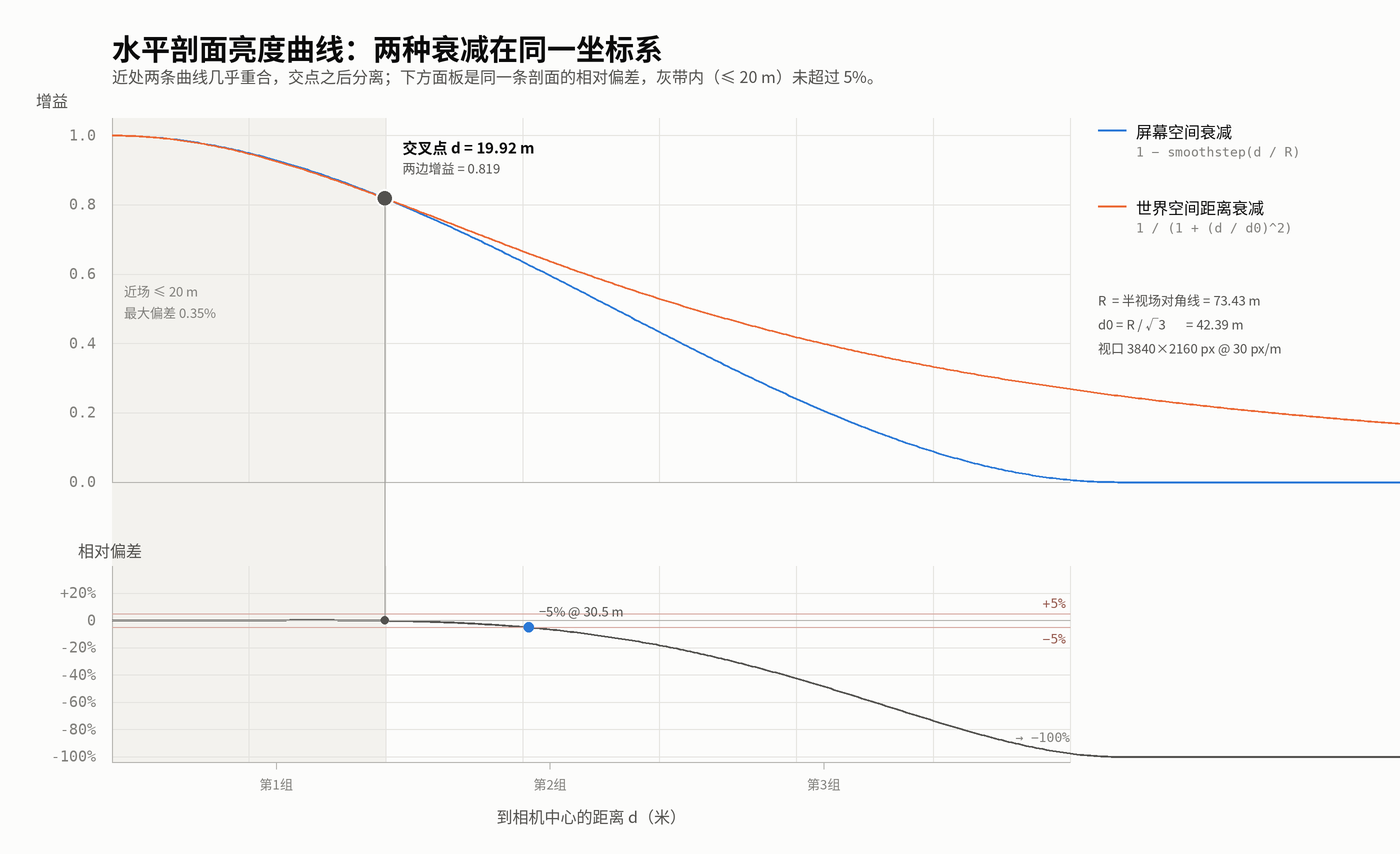

Data behind this chart, as committed beside it:
d_m, screen_gain, world_gain, screen_over_world, rel_error_pct
0.00, 1, 1, 1, 0.000000
0.25, 1, 1, 1, 0.000008
0.50, 0.9999, 0.9999, 1, 0.000061
0.75, 0.9997, 0.9997, 1, 0.000203
1.00, 0.9994, 0.9994, 1, 0.000474
1.25, 0.9991, 0.9991, 1, 0.000912
1.50, 0.9988, 0.9987, 1, 0.001550
1.75, 0.9983, 0.9983, 1, 0.002421
2.00, 0.9978, 0.9978, 1, 0.003555
2.25, 0.9972, 0.9972, 1, 0.004977
2.50, 0.9966, 0.9965, 1, 0.006711
2.75, 0.9959, 0.9958, 1, 0.008779
3.00, 0.9951, 0.995, 1, 0.0112
3.25, 0.9943, 0.9942, 1, 0.01399
3.50, 0.9934, 0.9932, 1, 0.01716
3.75, 0.9924, 0.9922, 1, 0.02073
4.00, 0.9914, 0.9912, 1, 0.02469
4.25, 0.9903, 0.9901, 1, 0.02907
4.50, 0.9892, 0.9889, 1, 0.03386
4.75, 0.988, 0.9876, 1, 0.03906
5.00, 0.9867, 0.9863, 1, 0.04467
5.25, 0.9854, 0.9849, 1.001, 0.0507
5.50, 0.984, 0.9834, 1.001, 0.05713
5.75, 0.9826, 0.9819, 1.001, 0.06396
6.00, 0.9811, 0.9804, 1.001, 0.07118
6.25, 0.9795, 0.9787, 1.001, 0.07877
6.50, 0.9779, 0.977, 1.001, 0.08672
6.75, 0.9762, 0.9753, 1.001, 0.09503
7.00, 0.9745, 0.9735, 1.001, 0.1037
7.25, 0.9727, 0.9716, 1.001, 0.1126
7.50, 0.9708, 0.9697, 1.001, 0.1218
7.75, 0.9689, 0.9677, 1.001, 0.1313
8.00, 0.967, 0.9656, 1.001, 0.141
8.25, 0.965, 0.9635, 1.002, 0.151
8.50, 0.9629, 0.9614, 1.002, 0.1611
8.75, 0.9608, 0.9591, 1.002, 0.1714
9.00, 0.9586, 0.9569, 1.002, 0.1817
9.25, 0.9564, 0.9546, 1.002, 0.1922
9.50, 0.9541, 0.9522, 1.002, 0.2027
9.75, 0.9518, 0.9498, 1.002, 0.2132
10.00, 0.9494, 0.9473, 1.002, 0.2237
10.25, 0.947, 0.9448, 1.002, 0.2341
10.50, 0.9445, 0.9422, 1.002, 0.2444
10.75, 0.942, 0.9396, 1.003, 0.2545
11.00, 0.9394, 0.9369, 1.003, 0.2644
11.25, 0.9368, 0.9342, 1.003, 0.274
11.50, 0.9341, 0.9315, 1.003, 0.2834
11.75, 0.9314, 0.9287, 1.003, 0.2923
12.00, 0.9286, 0.9258, 1.003, 0.3009
12.25, 0.9258, 0.9229, 1.003, 0.309
12.50, 0.9229, 0.92, 1.003, 0.3166
12.75, 0.92, 0.9171, 1.003, 0.3236
13.00, 0.9171, 0.9141, 1.003, 0.33
13.25, 0.9141, 0.911, 1.003, 0.3357
13.50, 0.911, 0.9079, 1.003, 0.3406
13.75, 0.9079, 0.9048, 1.003, 0.3448
14.00, 0.9048, 0.9017, 1.003, 0.348
14.25, 0.9016, 0.8985, 1.004, 0.3504
14.50, 0.8984, 0.8953, 1.004, 0.3517
14.75, 0.8952, 0.892, 1.004, 0.352
... 421 more rows
